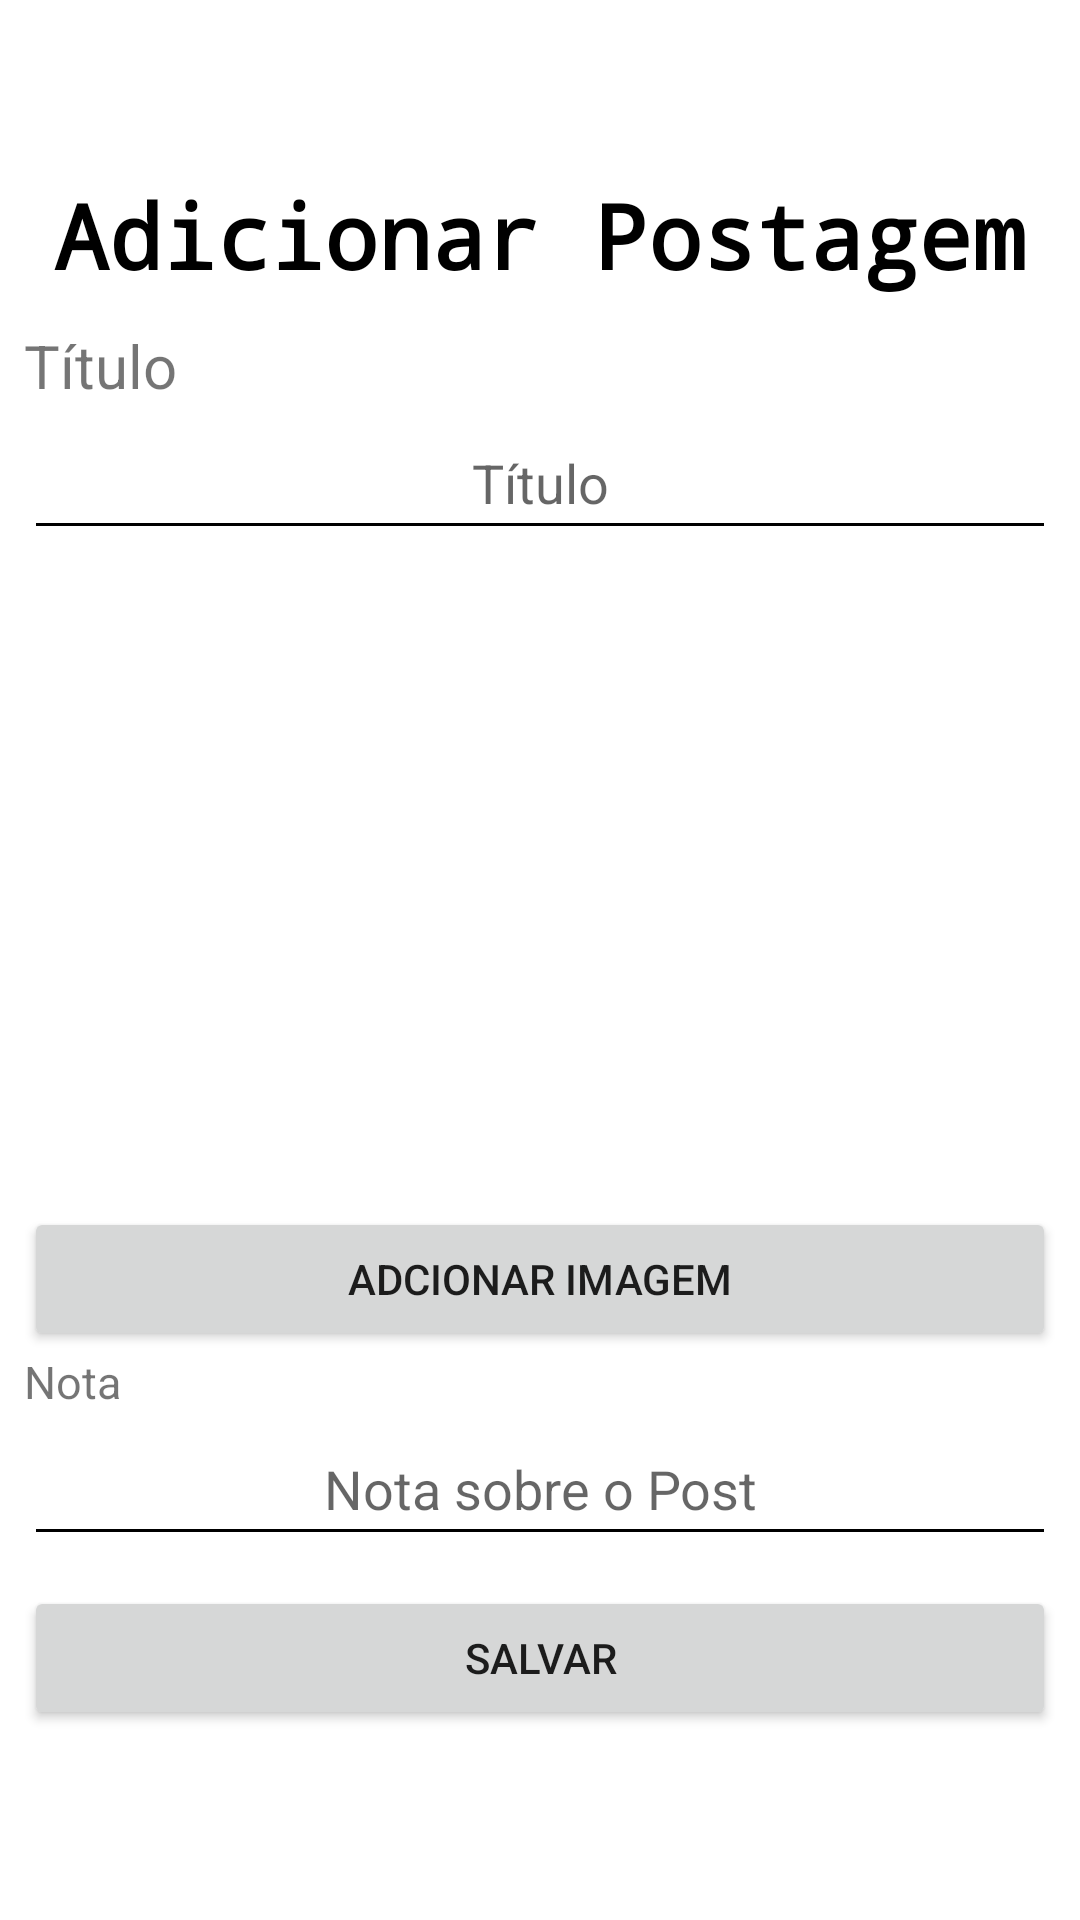

Produce the Android XML layout that renders to this screen, including the resource entries it uses.
<!-- AndroidManifest.xml: application theme Theme.MeuComercio -->
<!-- res/layout/fragment_addpost.xml -->
<?xml version="1.0" encoding="utf-8"?>
<ScrollView
    xmlns:android="http://schemas.android.com/apk/res/android"
    xmlns:app="http://schemas.android.com/apk/res-auto"
    android:layout_width="match_parent"
    android:layout_height="match_parent"
    android:contentDescription="scroll"
    >

    <LinearLayout

        android:layout_width="match_parent"
        android:layout_height="match_parent"
        android:orientation="vertical"
        android:padding="8dp">

        <TextView
            android:layout_width="match_parent"
            android:layout_height="wrap_content"
            android:text="@string/adicionar_postagem"
            android:textSize="30dp"
            android:gravity="center"
            android:layout_marginTop="50dp"
            android:typeface="monospace"
            android:textStyle="bold"
            android:textColor="@color/black"/>
        <TextView
            android:layout_width="match_parent"
            android:layout_height="wrap_content"
            android:text="@string/t_tulo"
            android:textSize="20dp"
            android:layout_marginTop="10dp"
            />
        <EditText
            android:id="@+id/edtComTitulo"
            android:layout_width="match_parent"
            android:layout_height="48dp"
            android:hint="@string/t_tulo"
            android:gravity="center"
            android:inputType="text"/>



        <TextView
            android:id="@+id/edtComDataPost"
            android:layout_width="match_parent"
            android:layout_height="4dp"
            android:gravity="center"
            />

        <ImageView
            android:id="@+id/imgvComPost"
            android:layout_width="match_parent"
            android:layout_height="200dp"
            android:layout_marginTop="10dp"

            />
        <Button
            android:id="@+id/btnPostImg"
            android:layout_marginTop="5dp"
            android:layout_width="match_parent"
            android:layout_height="wrap_content"
            android:text="Adcionar imagem"/>

        <TextView
            android:layout_width="match_parent"
            android:layout_height="wrap_content"
            android:text="Nota"
            android:textSize="15dp"
            />

        <EditText
            android:id="@+id/idaddPostNota"
            android:layout_width="match_parent"
            android:layout_height="48dp"
            android:gravity="center"
            android:hint="Nota sobre o Post" />

        <Button

            android:id="@+id/edtComSalvarPost"
            android:layout_marginTop="10dp"
            android:layout_width="match_parent"
            android:layout_height="wrap_content"
            android:text="Salvar"/>




    </LinearLayout>




</ScrollView>
<!-- resources referenced by this layout -->
<resources>
  <color name="black">#FF000000</color>
  <string name="adicionar_postagem">Adicionar Postagem</string>
  <string name="t_tulo">Título</string>
  <style name="Theme.MeuComercio" parent="Theme.MaterialComponents.Light">
          <item name="windowNoTitle">true</item>
          
          <item name="colorPrimary">@color/SlateBlue3</item>
          <item name="colorPrimaryVariant">@color/SlateBlue3</item>
          <item name="colorOnPrimary">@color/black</item>
          
          <item name="colorSecondary">@color/black</item>
          <item name="colorSecondaryVariant">@color/black</item>
          <item name="colorOnSecondary">@color/black</item>
          
          <item name="android:statusBarColor" tools:targetApi="l">?attr/colorPrimaryVariant</item>
          
          
          <item name="android:textColorSecondary">@android:color/black</item>
          <item name="colorAccent">@color/black</item>
  
      </style>
  <color name="SlateBlue3">#836FFF</color>
</resources>
